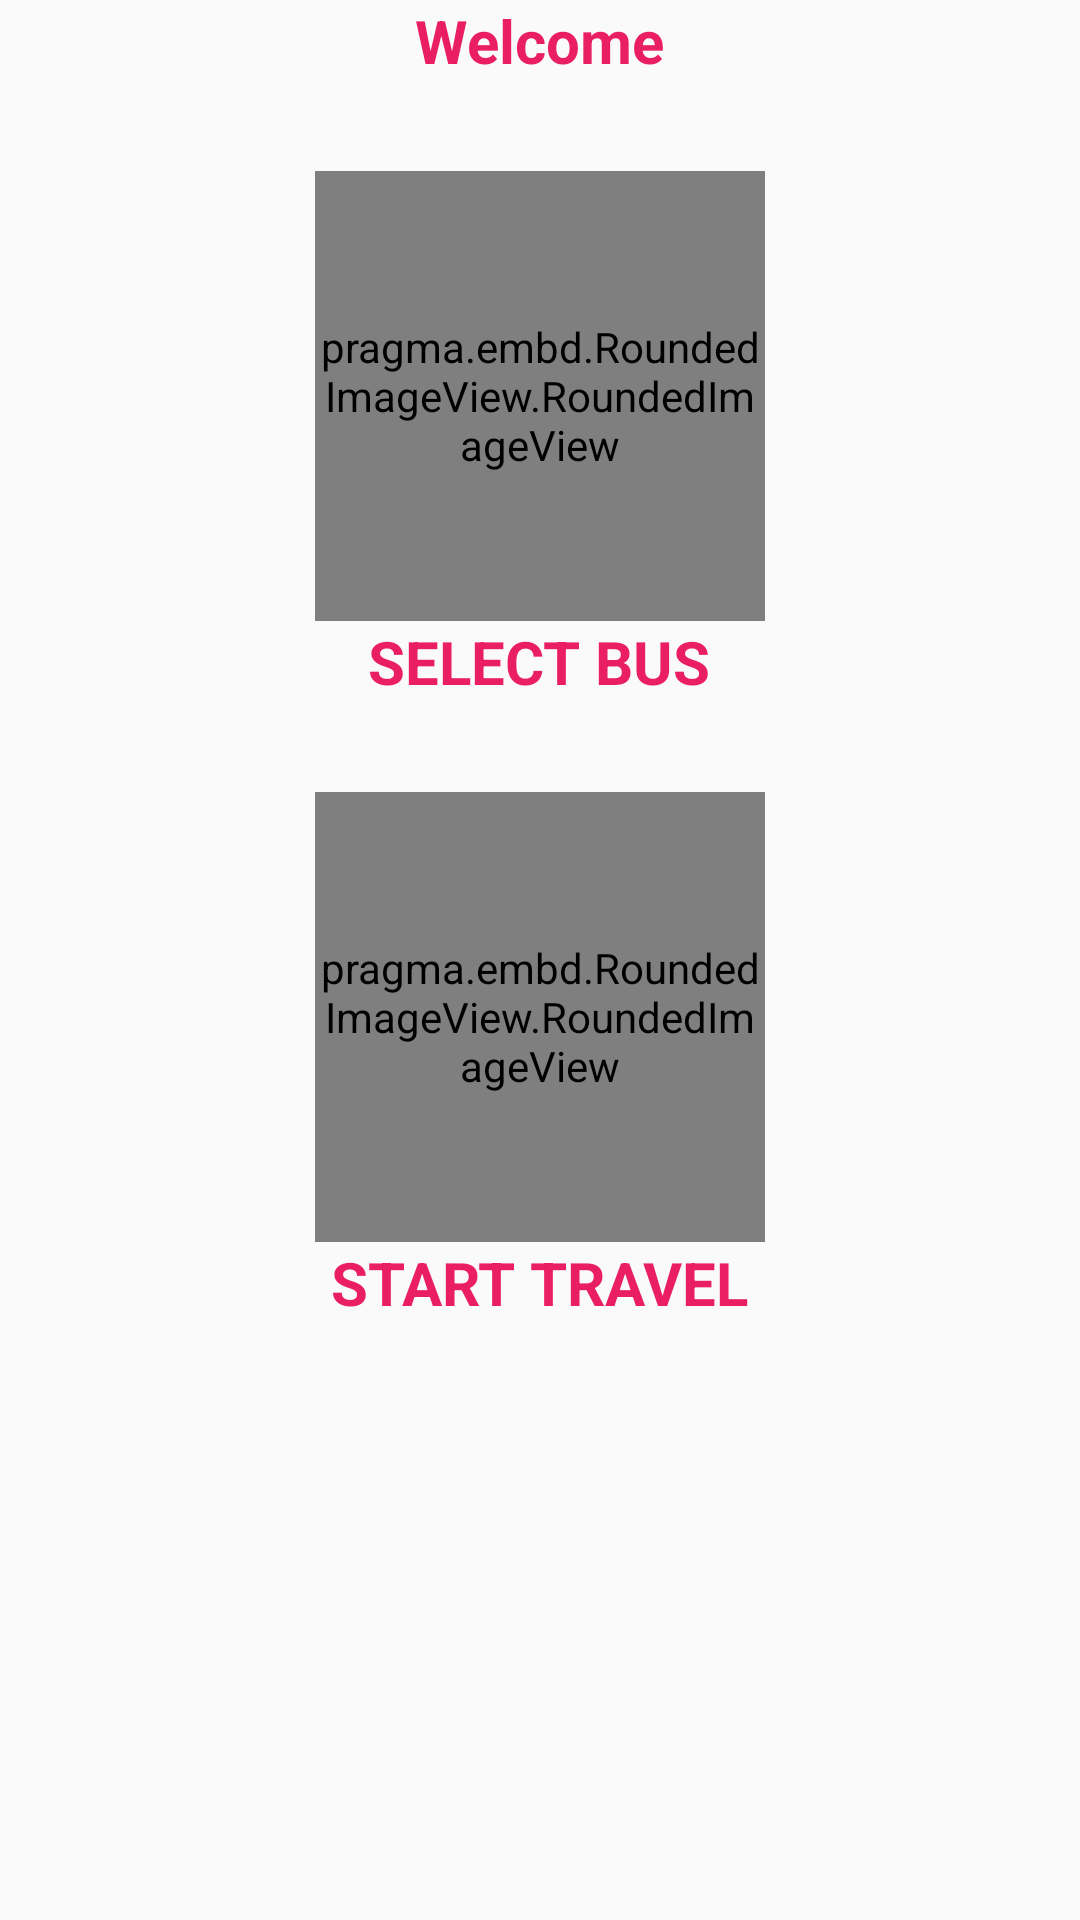

Android layout source for this screen:
<!-- AndroidManifest.xml: application theme AppTheme -->
<!-- res/layout/drivermain_screen.xml -->
<?xml version="1.0" encoding="utf-8"?>
  <ScrollView xmlns:android="http://schemas.android.com/apk/res/android"
        android:id="@+id/scrollView1"
        android:layout_width="fill_parent"
        android:layout_height="fill_parent"
        android:background="@drawable/white">

        <LinearLayout
            android:layout_width="match_parent"
            android:layout_height="match_parent"
            android:orientation="vertical" >
        

    <TextView
        android:id="@+id/tv_heading"
        android:layout_width="wrap_content"
        android:layout_height="wrap_content"
        android:text="Welcome"
        android:textColor="#E91E63"
        android:textSize="20sp"
        android:textStyle="bold"
        android:layout_gravity="center" />
    
    
        
     <TextView
        android:id="@+id/textView2"
        android:layout_width="wrap_content"
        android:layout_height="30dp"
        android:text=""/>

    <pragma.embd.RoundedImageView.RoundedImageView
            android:id="@+id/img_select_bus"
            android:layout_width="150dp"
            android:layout_height="150dp"
            android:src="@drawable/bus" 
            android:layout_gravity="center"/>
    
    
    
     <TextView
        android:id="@+id/textView3"
        android:layout_width="wrap_content"
        android:layout_height="wrap_content"
        android:text="SELECT BUS"
        android:layout_gravity="center"
        android:textSize="20sp"
        android:textStyle="bold"
         android:textColor="#E91E63"/>
     
     
     
       <TextView
        android:id="@+id/textView6"
        android:layout_width="wrap_content"
        android:layout_height="10dp"
        android:text=""/>
       
       
       <Spinner
        android:id="@+id/sp_bus_no"
        android:layout_width="wrap_content"
        android:layout_height="wrap_content"
        android:layout_gravity="center" 
        android:textColor="#E91E63"
        android:fontFamily="@style/RobotoTextViewStyle"
        android:textAppearance="?android:attr/textAppearanceSmall"
        android:background="#000000"
        android:visibility="gone"/>
       
       
       <TextView
        android:id="@+id/tv_my_bus_name"
        android:layout_width="wrap_content"
        android:layout_height="wrap_content"
        android:text=""
        android:layout_gravity="center"
        android:textSize="20sp"
        android:textStyle="bold"
        android:textColor="#E91E63"
        android:visibility="gone"/>
       
        <TextView
        android:id="@+id/tv_my_bus_route"
        android:layout_width="wrap_content"
        android:layout_height="wrap_content"
        android:text=""
        android:layout_gravity="center"
        android:textSize="20sp"
        android:textStyle="bold"
        android:textColor="#E91E63"
        android:visibility="gone"/>
     
         <TextView
        android:id="@+id/textView8"
        android:layout_width="wrap_content"
        android:layout_height="20dp"
        android:text=""/>
      
      <pragma.embd.RoundedImageView.RoundedImageView
            android:id="@+id/img_start_stop_travel"
            android:layout_width="150dp"
            android:layout_height="150dp"
            android:src="@drawable/start" 
            android:layout_gravity="center"/>
    
     <TextView
        android:id="@+id/tv_start_stop_travel"
        android:layout_width="wrap_content"
        android:layout_height="wrap_content"
        android:text="START TRAVEL"
        android:layout_gravity="center"
        android:textSize="20sp"
        android:textStyle="bold"
        android:textColor="#E91E63"/>
    
    
     
        
  </LinearLayout>
    </ScrollView>
<!-- resources referenced by this layout -->
<resources>
  <!-- drawable start: png bitmap (drawable-hdpi, 18676 bytes) -->
  <style name="RobotoTextViewStyle" parent="android:Widget.TextView">
      <item name="android:fontFamily">sans-serif-dark</item>
      
  </style>
  <style name="AppTheme" parent="AppBaseTheme">
          
      </style>
  <style name="AppBaseTheme" parent="Theme.AppCompat.Light">
          
      </style>
</resources>
